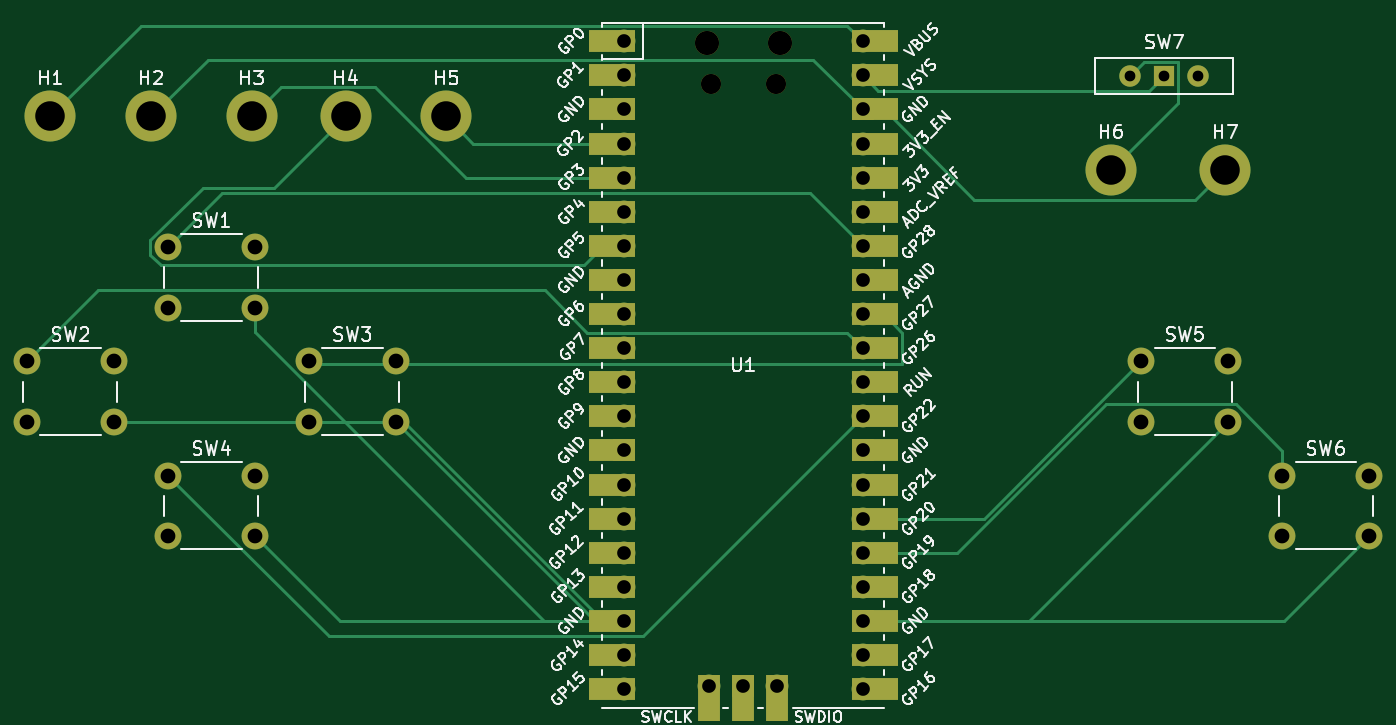
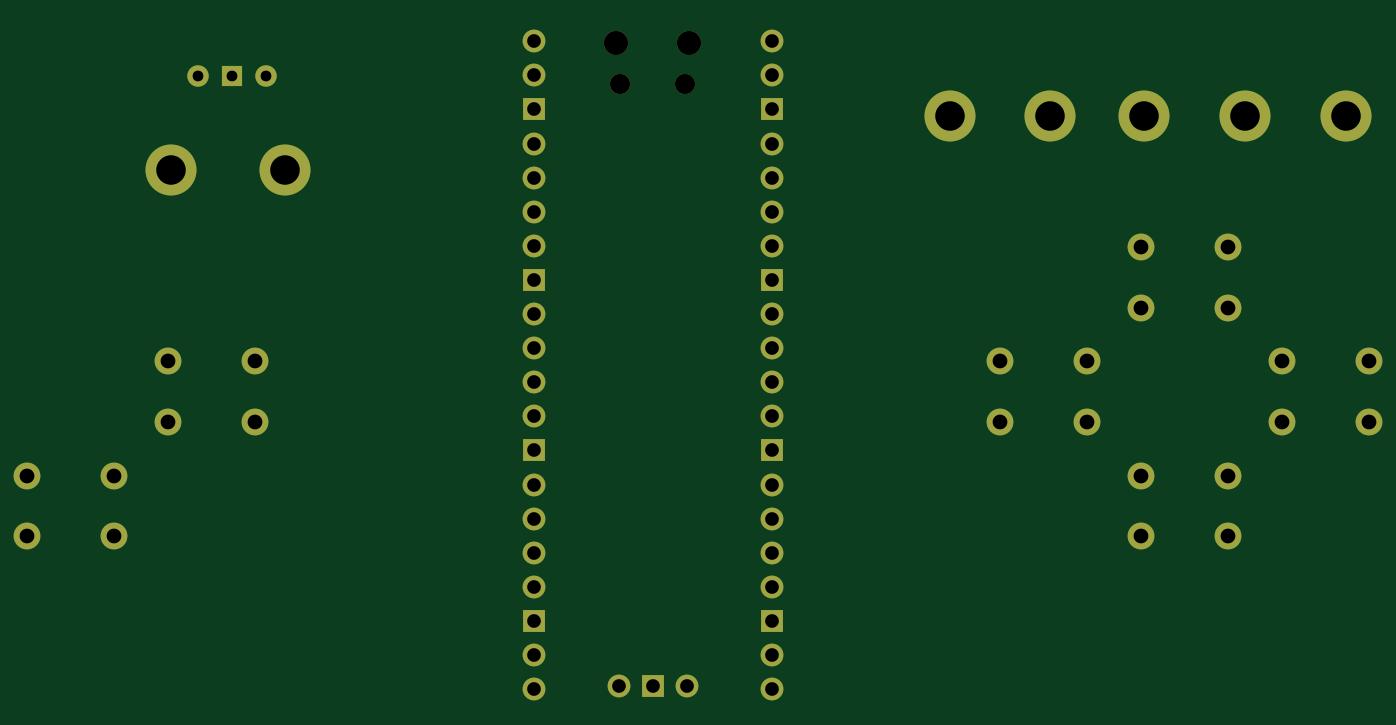
Circuit board: 11 layer files. Board 100.0 x 50.1 mm.
- bottom_copper: PCB-B_Cu.gbr (6116 bytes)
- bottom_mask: PCB-B_Mask.gbr (3095 bytes)
- paste: PCB-B_Paste.gbr (446 bytes)
- bottom_silk: PCB-B_Silkscreen.gbr (447 bytes)
- outline: PCB-Edge_Cuts.gbr (419 bytes)
- top_copper: PCB-F_Cu.gbr (11486 bytes)
- top_mask: PCB-F_Mask.gbr (4578 bytes)
- paste: PCB-F_Paste.gbr (446 bytes)
- top_silk: PCB-F_Silkscreen.gbr (108657 bytes)
- drill: PCB-NPTH.drl (461 bytes)
- drill: PCB-PTH.drl (1619 bytes)

=== bottom_copper: PCB-B_Cu.gbr (6116 bytes, source omitted) ===
=== bottom_mask: PCB-B_Mask.gbr ===
%TF.GenerationSoftware,KiCad,Pcbnew,9.0.5*%
%TF.CreationDate,2025-11-07T13:00:19-05:00*%
%TF.ProjectId,PCB,5043422e-6b69-4636-9164-5f7063625858,rev?*%
%TF.SameCoordinates,Original*%
%TF.FileFunction,Soldermask,Bot*%
%TF.FilePolarity,Negative*%
%FSLAX46Y46*%
G04 Gerber Fmt 4.6, Leading zero omitted, Abs format (unit mm)*
G04 Created by KiCad (PCBNEW 9.0.5) date 2025-11-07 13:00:19*
%MOMM*%
%LPD*%
G01*
G04 APERTURE LIST*
%ADD10C,3.800000*%
%ADD11C,2.000000*%
%ADD12R,1.500000X1.500000*%
%ADD13C,1.600000*%
%ADD14O,1.800000X1.800000*%
%ADD15O,1.500000X1.500000*%
%ADD16O,1.700000X1.700000*%
%ADD17R,1.700000X1.700000*%
G04 APERTURE END LIST*
D10*
%TO.C,H1*%
X70500000Y-74000000D03*
%TD*%
D11*
%TO.C,SW1*%
X79250000Y-83750000D03*
X85750000Y-83750000D03*
X79250000Y-88250000D03*
X85750000Y-88250000D03*
%TD*%
%TO.C,SW3*%
X89750000Y-92250000D03*
X96250000Y-92250000D03*
X89750000Y-96750000D03*
X96250000Y-96750000D03*
%TD*%
D12*
%TO.C,SW7*%
X153460000Y-71000000D03*
D13*
X150920000Y-71000000D03*
X156000000Y-71000000D03*
%TD*%
D11*
%TO.C,SW5*%
X151750000Y-92250000D03*
X158250000Y-92250000D03*
X151750000Y-96750000D03*
X158250000Y-96750000D03*
%TD*%
%TO.C,SW2*%
X68750000Y-92250000D03*
X75250000Y-92250000D03*
X68750000Y-96750000D03*
X75250000Y-96750000D03*
%TD*%
D10*
%TO.C,H4*%
X92500000Y-74000000D03*
%TD*%
D11*
%TO.C,SW6*%
X162250000Y-100750000D03*
X168750000Y-100750000D03*
X162250000Y-105250000D03*
X168750000Y-105250000D03*
%TD*%
%TO.C,SW4*%
X79250000Y-100750000D03*
X85750000Y-100750000D03*
X79250000Y-105250000D03*
X85750000Y-105250000D03*
%TD*%
D10*
%TO.C,H6*%
X149500000Y-78000000D03*
%TD*%
D14*
%TO.C,U1*%
X119385000Y-68530000D03*
D15*
X119685000Y-71560000D03*
X124535000Y-71560000D03*
D14*
X124835000Y-68530000D03*
D16*
X113220000Y-68400000D03*
X113220000Y-70940000D03*
D17*
X113220000Y-73480000D03*
D16*
X113220000Y-76020000D03*
X113220000Y-78560000D03*
X113220000Y-81100000D03*
X113220000Y-83640000D03*
D17*
X113220000Y-86180000D03*
D16*
X113220000Y-88720000D03*
X113220000Y-91260000D03*
X113220000Y-93800000D03*
X113220000Y-96340000D03*
D17*
X113220000Y-98880000D03*
D16*
X113220000Y-101420000D03*
X113220000Y-103960000D03*
X113220000Y-106500000D03*
X113220000Y-109040000D03*
D17*
X113220000Y-111580000D03*
D16*
X113220000Y-114120000D03*
X113220000Y-116660000D03*
X131000000Y-116660000D03*
X131000000Y-114120000D03*
D17*
X131000000Y-111580000D03*
D16*
X131000000Y-109040000D03*
X131000000Y-106500000D03*
X131000000Y-103960000D03*
X131000000Y-101420000D03*
D17*
X131000000Y-98880000D03*
D16*
X131000000Y-96340000D03*
X131000000Y-93800000D03*
X131000000Y-91260000D03*
X131000000Y-88720000D03*
D17*
X131000000Y-86180000D03*
D16*
X131000000Y-83640000D03*
X131000000Y-81100000D03*
X131000000Y-78560000D03*
X131000000Y-76020000D03*
D17*
X131000000Y-73480000D03*
D16*
X131000000Y-70940000D03*
X131000000Y-68400000D03*
X119570000Y-116430000D03*
D17*
X122110000Y-116430000D03*
D16*
X124650000Y-116430000D03*
%TD*%
D10*
%TO.C,H2*%
X78000000Y-74000000D03*
%TD*%
%TO.C,H3*%
X85500000Y-74000000D03*
%TD*%
%TO.C,H7*%
X158000000Y-78000000D03*
%TD*%
%TO.C,H5*%
X100000000Y-74000000D03*
%TD*%
M02*

=== paste: PCB-B_Paste.gbr ===
%TF.GenerationSoftware,KiCad,Pcbnew,9.0.5*%
%TF.CreationDate,2025-11-07T13:00:18-05:00*%
%TF.ProjectId,PCB,5043422e-6b69-4636-9164-5f7063625858,rev?*%
%TF.SameCoordinates,Original*%
%TF.FileFunction,Paste,Bot*%
%TF.FilePolarity,Positive*%
%FSLAX46Y46*%
G04 Gerber Fmt 4.6, Leading zero omitted, Abs format (unit mm)*
G04 Created by KiCad (PCBNEW 9.0.5) date 2025-11-07 13:00:18*
%MOMM*%
%LPD*%
G01*
G04 APERTURE LIST*
G04 APERTURE END LIST*
M02*

=== bottom_silk: PCB-B_Silkscreen.gbr ===
%TF.GenerationSoftware,KiCad,Pcbnew,9.0.5*%
%TF.CreationDate,2025-11-07T13:00:18-05:00*%
%TF.ProjectId,PCB,5043422e-6b69-4636-9164-5f7063625858,rev?*%
%TF.SameCoordinates,Original*%
%TF.FileFunction,Legend,Bot*%
%TF.FilePolarity,Positive*%
%FSLAX46Y46*%
G04 Gerber Fmt 4.6, Leading zero omitted, Abs format (unit mm)*
G04 Created by KiCad (PCBNEW 9.0.5) date 2025-11-07 13:00:18*
%MOMM*%
%LPD*%
G01*
G04 APERTURE LIST*
G04 APERTURE END LIST*
M02*

=== outline: PCB-Edge_Cuts.gbr ===
%TF.GenerationSoftware,KiCad,Pcbnew,9.0.5*%
%TF.CreationDate,2025-11-07T13:00:19-05:00*%
%TF.ProjectId,PCB,5043422e-6b69-4636-9164-5f7063625858,rev?*%
%TF.SameCoordinates,Original*%
%TF.FileFunction,Profile,NP*%
%FSLAX46Y46*%
G04 Gerber Fmt 4.6, Leading zero omitted, Abs format (unit mm)*
G04 Created by KiCad (PCBNEW 9.0.5) date 2025-11-07 13:00:19*
%MOMM*%
%LPD*%
G01*
G04 APERTURE LIST*
G04 APERTURE END LIST*
M02*

=== top_copper: PCB-F_Cu.gbr (11486 bytes, source omitted) ===
=== top_mask: PCB-F_Mask.gbr ===
%TF.GenerationSoftware,KiCad,Pcbnew,9.0.5*%
%TF.CreationDate,2025-11-07T13:00:19-05:00*%
%TF.ProjectId,PCB,5043422e-6b69-4636-9164-5f7063625858,rev?*%
%TF.SameCoordinates,Original*%
%TF.FileFunction,Soldermask,Top*%
%TF.FilePolarity,Negative*%
%FSLAX46Y46*%
G04 Gerber Fmt 4.6, Leading zero omitted, Abs format (unit mm)*
G04 Created by KiCad (PCBNEW 9.0.5) date 2025-11-07 13:00:19*
%MOMM*%
%LPD*%
G01*
G04 APERTURE LIST*
%ADD10C,3.800000*%
%ADD11C,2.000000*%
%ADD12R,1.500000X1.500000*%
%ADD13C,1.600000*%
%ADD14O,1.800000X1.800000*%
%ADD15O,1.500000X1.500000*%
%ADD16O,1.700000X1.700000*%
%ADD17R,3.500000X1.700000*%
%ADD18R,1.700000X1.700000*%
%ADD19R,1.700000X3.500000*%
G04 APERTURE END LIST*
D10*
%TO.C,H1*%
X70500000Y-74000000D03*
%TD*%
D11*
%TO.C,SW1*%
X79250000Y-83750000D03*
X85750000Y-83750000D03*
X79250000Y-88250000D03*
X85750000Y-88250000D03*
%TD*%
%TO.C,SW3*%
X89750000Y-92250000D03*
X96250000Y-92250000D03*
X89750000Y-96750000D03*
X96250000Y-96750000D03*
%TD*%
D12*
%TO.C,SW7*%
X153460000Y-71000000D03*
D13*
X150920000Y-71000000D03*
X156000000Y-71000000D03*
%TD*%
D11*
%TO.C,SW5*%
X151750000Y-92250000D03*
X158250000Y-92250000D03*
X151750000Y-96750000D03*
X158250000Y-96750000D03*
%TD*%
%TO.C,SW2*%
X68750000Y-92250000D03*
X75250000Y-92250000D03*
X68750000Y-96750000D03*
X75250000Y-96750000D03*
%TD*%
D10*
%TO.C,H4*%
X92500000Y-74000000D03*
%TD*%
D11*
%TO.C,SW6*%
X162250000Y-100750000D03*
X168750000Y-100750000D03*
X162250000Y-105250000D03*
X168750000Y-105250000D03*
%TD*%
%TO.C,SW4*%
X79250000Y-100750000D03*
X85750000Y-100750000D03*
X79250000Y-105250000D03*
X85750000Y-105250000D03*
%TD*%
D10*
%TO.C,H6*%
X149500000Y-78000000D03*
%TD*%
D14*
%TO.C,U1*%
X119385000Y-68530000D03*
D15*
X119685000Y-71560000D03*
X124535000Y-71560000D03*
D14*
X124835000Y-68530000D03*
D16*
X113220000Y-68400000D03*
D17*
X112320000Y-68400000D03*
D16*
X113220000Y-70940000D03*
D17*
X112320000Y-70940000D03*
D18*
X113220000Y-73480000D03*
D17*
X112320000Y-73480000D03*
D16*
X113220000Y-76020000D03*
D17*
X112320000Y-76020000D03*
D16*
X113220000Y-78560000D03*
D17*
X112320000Y-78560000D03*
D16*
X113220000Y-81100000D03*
D17*
X112320000Y-81100000D03*
D16*
X113220000Y-83640000D03*
D17*
X112320000Y-83640000D03*
D18*
X113220000Y-86180000D03*
D17*
X112320000Y-86180000D03*
D16*
X113220000Y-88720000D03*
D17*
X112320000Y-88720000D03*
D16*
X113220000Y-91260000D03*
D17*
X112320000Y-91260000D03*
D16*
X113220000Y-93800000D03*
D17*
X112320000Y-93800000D03*
D16*
X113220000Y-96340000D03*
D17*
X112320000Y-96340000D03*
D18*
X113220000Y-98880000D03*
D17*
X112320000Y-98880000D03*
D16*
X113220000Y-101420000D03*
D17*
X112320000Y-101420000D03*
D16*
X113220000Y-103960000D03*
D17*
X112320000Y-103960000D03*
D16*
X113220000Y-106500000D03*
D17*
X112320000Y-106500000D03*
D16*
X113220000Y-109040000D03*
D17*
X112320000Y-109040000D03*
D18*
X113220000Y-111580000D03*
D17*
X112320000Y-111580000D03*
D16*
X113220000Y-114120000D03*
D17*
X112320000Y-114120000D03*
D16*
X113220000Y-116660000D03*
D17*
X112320000Y-116660000D03*
D16*
X131000000Y-116660000D03*
D17*
X131900000Y-116660000D03*
D16*
X131000000Y-114120000D03*
D17*
X131900000Y-114120000D03*
D18*
X131000000Y-111580000D03*
D17*
X131900000Y-111580000D03*
D16*
X131000000Y-109040000D03*
D17*
X131900000Y-109040000D03*
D16*
X131000000Y-106500000D03*
D17*
X131900000Y-106500000D03*
D16*
X131000000Y-103960000D03*
D17*
X131900000Y-103960000D03*
D16*
X131000000Y-101420000D03*
D17*
X131900000Y-101420000D03*
D18*
X131000000Y-98880000D03*
D17*
X131900000Y-98880000D03*
D16*
X131000000Y-96340000D03*
D17*
X131900000Y-96340000D03*
D16*
X131000000Y-93800000D03*
D17*
X131900000Y-93800000D03*
D16*
X131000000Y-91260000D03*
D17*
X131900000Y-91260000D03*
D16*
X131000000Y-88720000D03*
D17*
X131900000Y-88720000D03*
D18*
X131000000Y-86180000D03*
D17*
X131900000Y-86180000D03*
D16*
X131000000Y-83640000D03*
D17*
X131900000Y-83640000D03*
D16*
X131000000Y-81100000D03*
D17*
X131900000Y-81100000D03*
D16*
X131000000Y-78560000D03*
D17*
X131900000Y-78560000D03*
D16*
X131000000Y-76020000D03*
D17*
X131900000Y-76020000D03*
D18*
X131000000Y-73480000D03*
D17*
X131900000Y-73480000D03*
D16*
X131000000Y-70940000D03*
D17*
X131900000Y-70940000D03*
D16*
X131000000Y-68400000D03*
D17*
X131900000Y-68400000D03*
D16*
X119570000Y-116430000D03*
D19*
X119570000Y-117330000D03*
D18*
X122110000Y-116430000D03*
D19*
X122110000Y-117330000D03*
D16*
X124650000Y-116430000D03*
D19*
X124650000Y-117330000D03*
%TD*%
D10*
%TO.C,H2*%
X78000000Y-74000000D03*
%TD*%
%TO.C,H3*%
X85500000Y-74000000D03*
%TD*%
%TO.C,H7*%
X158000000Y-78000000D03*
%TD*%
%TO.C,H5*%
X100000000Y-74000000D03*
%TD*%
M02*

=== paste: PCB-F_Paste.gbr ===
%TF.GenerationSoftware,KiCad,Pcbnew,9.0.5*%
%TF.CreationDate,2025-11-07T13:00:18-05:00*%
%TF.ProjectId,PCB,5043422e-6b69-4636-9164-5f7063625858,rev?*%
%TF.SameCoordinates,Original*%
%TF.FileFunction,Paste,Top*%
%TF.FilePolarity,Positive*%
%FSLAX46Y46*%
G04 Gerber Fmt 4.6, Leading zero omitted, Abs format (unit mm)*
G04 Created by KiCad (PCBNEW 9.0.5) date 2025-11-07 13:00:18*
%MOMM*%
%LPD*%
G01*
G04 APERTURE LIST*
G04 APERTURE END LIST*
M02*

=== top_silk: PCB-F_Silkscreen.gbr (108657 bytes, source omitted) ===
=== drill: PCB-NPTH.drl ===
M48
; DRILL file {KiCad 9.0.5} date 2025-11-07T13:06:25-0500
; FORMAT={-:-/ absolute / metric / decimal}
; #@! TF.CreationDate,2025-11-07T13:06:25-05:00
; #@! TF.GenerationSoftware,Kicad,Pcbnew,9.0.5
; #@! TF.FileFunction,NonPlated,1,2,NPTH
FMAT,2
METRIC
; #@! TA.AperFunction,NonPlated,NPTH,ComponentDrill
T1C1.500
; #@! TA.AperFunction,NonPlated,NPTH,ComponentDrill
T2C1.800
%
G90
G05
T1
X119.685Y-71.56
X124.535Y-71.56
T2
X119.385Y-68.53
X124.835Y-68.53
M30

=== drill: PCB-PTH.drl ===
M48
; DRILL file {KiCad 9.0.5} date 2025-11-07T13:06:25-0500
; FORMAT={-:-/ absolute / metric / decimal}
; #@! TF.CreationDate,2025-11-07T13:06:25-05:00
; #@! TF.GenerationSoftware,Kicad,Pcbnew,9.0.5
; #@! TF.FileFunction,Plated,1,2,PTH
FMAT,2
METRIC
; #@! TA.AperFunction,Plated,PTH,ComponentDrill
T1C0.800
; #@! TA.AperFunction,Plated,PTH,ComponentDrill
T2C1.020
; #@! TA.AperFunction,Plated,PTH,ComponentDrill
T3C1.100
; #@! TA.AperFunction,Plated,PTH,ComponentDrill
T4C2.200
%
G90
G05
T1
X150.92Y-71.0
X153.46Y-71.0
X156.0Y-71.0
T2
X113.22Y-68.4
X113.22Y-70.94
X113.22Y-73.48
X113.22Y-76.02
X113.22Y-78.56
X113.22Y-81.1
X113.22Y-83.64
X113.22Y-86.18
X113.22Y-88.72
X113.22Y-91.26
X113.22Y-93.8
X113.22Y-96.34
X113.22Y-98.88
X113.22Y-101.42
X113.22Y-103.96
X113.22Y-106.5
X113.22Y-109.04
X113.22Y-111.58
X113.22Y-114.12
X113.22Y-116.66
X119.57Y-116.43
X122.11Y-116.43
X124.65Y-116.43
X131.0Y-68.4
X131.0Y-70.94
X131.0Y-73.48
X131.0Y-76.02
X131.0Y-78.56
X131.0Y-81.1
X131.0Y-83.64
X131.0Y-86.18
X131.0Y-88.72
X131.0Y-91.26
X131.0Y-93.8
X131.0Y-96.34
X131.0Y-98.88
X131.0Y-101.42
X131.0Y-103.96
X131.0Y-106.5
X131.0Y-109.04
X131.0Y-111.58
X131.0Y-114.12
X131.0Y-116.66
T3
X68.75Y-92.25
X68.75Y-96.75
X75.25Y-92.25
X75.25Y-96.75
X79.25Y-83.75
X79.25Y-88.25
X79.25Y-100.75
X79.25Y-105.25
X85.75Y-83.75
X85.75Y-88.25
X85.75Y-100.75
X85.75Y-105.25
X89.75Y-92.25
X89.75Y-96.75
X96.25Y-92.25
X96.25Y-96.75
X151.75Y-92.25
X151.75Y-96.75
X158.25Y-92.25
X158.25Y-96.75
X162.25Y-100.75
X162.25Y-105.25
X168.75Y-100.75
X168.75Y-105.25
T4
X70.5Y-74.0
X78.0Y-74.0
X85.5Y-74.0
X92.5Y-74.0
X100.0Y-74.0
X149.5Y-78.0
X158.0Y-78.0
M30

